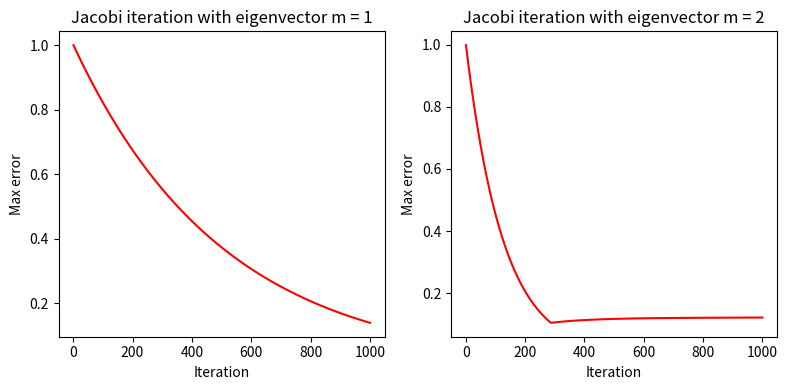
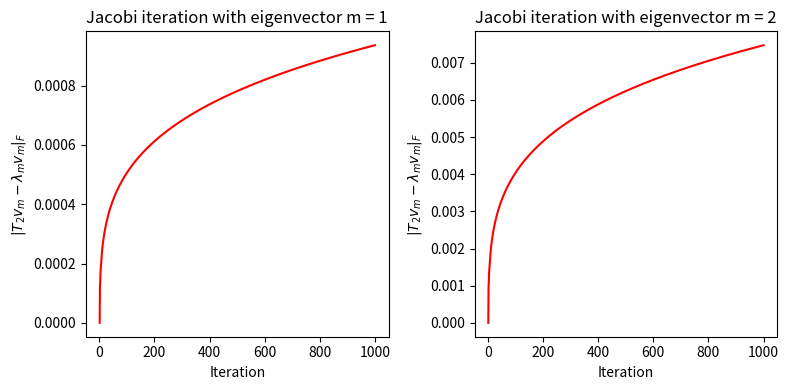
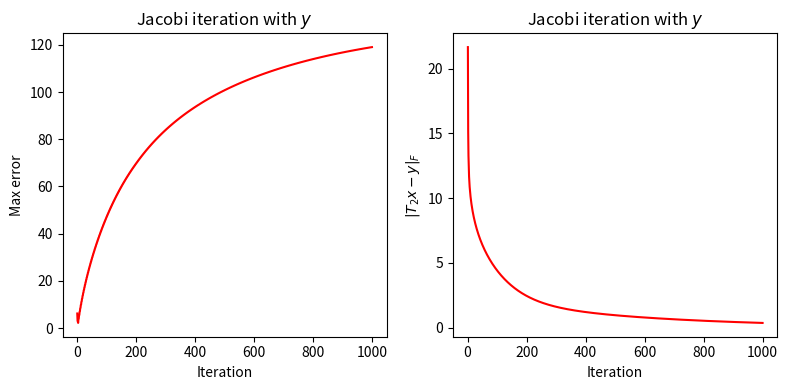

Python code for these plots, in order:
"""
    Problem 3. Iterative Method
        Consider now the specific case α = 2. The matrix T2 now corresponds to the second-order finite difference 
        approximation of Laplace equation. We want to solve the linear system
        
            T2x = λmvm (7)
            
        where vm is a sine mode. Since a sine mode is a linear combination of two Fourier modes with eigenvalue λm, 
        it is also an eigenvector and therefore is a trivial solution of equation (7). Implement the Jacobi iterative 
        scheme for 1000 iterations to solve for x (using N = 100) starting from x(0) = 0. Define the error of kth iteration 
        as 
            e(k) = max|x(∞)−x(k)| (8)
            
        where xn is the nth component of vector x and x(∞) = vm is the solution for k→∞.
        
        (1) Plot the error as a function of the iteration count for eigenvectors v1 and v2. What are the observed convergence rates?
        (2) How do the observed convergence rates compared to those you derived earlier?
        (3) Based on your findings, what do you expect the convergence rate will be for an arbitrary vector y= 0≤m≤N−1 ymvm?
"""

import numpy as np
import matplotlib.pyplot as plt
from scipy.sparse import lil_matrix

def compute_iteration_error(x_pred:np.ndarray, x_target:np.ndarray):
    err = np.max(np.abs(x_pred - x_target)).item()
    return err

def compute_fro_norm(A:np.ndarray, x:np.ndarray, lamda:float):
    err = np.linalg.norm(A@x - lamda * x, ord = 'fro', keepdims = False)
    return err

def generate_eigen_vec(m:int, N:int):
    v = np.array([np.exp(-1j * 2 * np.pi * i * m / N) for i in range(0,N)]).reshape(-1,1)
    return v

def generate_eigen_value(alpha:float, m:int, N:int):
    return alpha - 2 * np.cos(2 * np.pi * m / N)

def generate_Ta(alpha:float, N:int):
    Ta = lil_matrix((N, N))
    coeffs = [-1.0, alpha, -1.0]
    for offset, coeff in zip([-1, 0, 1], coeffs):
        Ta.setdiag(coeff, offset)

    M = np.eye(N) * alpha
    M_inv = np.eye(N) * 1 / alpha
    G = M_inv @ (M - Ta)
    return Ta, M_inv, G

if __name__ == "__main__":

    # Parameters
    n_iters = 1000
    N = 100
    alpha = 2.0
    x0 = np.zeros((N,1))
    x = np.copy(x0)

    Ta, M_inv, G = generate_Ta(alpha, N)

    # Jacobi iteration with m = 1
    v1 = np.imag(generate_eigen_vec(m = 1, N = N))
    l1 = generate_eigen_value(alpha, m = 1, N = N)
    b = l1 * v1
    Mv = M_inv @ b

    v1_err_list = []
    v1_fro_err_list = []

    for n_iter in range(n_iters):
        err = compute_iteration_error(x, v1)
        v1_err_list.append(err)
        v1_fro_err_list.append(compute_fro_norm(Ta, x, l1))
        x = G@x + Mv

    v1_Jacobi = np.copy(x)

    # Jacobi iteration with m = 2
    x = np.copy(x0)
    v2 = np.imag(generate_eigen_vec(m=2, N=N))
    l2 = generate_eigen_value(alpha, m=2, N=N)
    b = l2 * v2
    Mv = M_inv @ b

    v2_err_list = []
    v2_fro_err_list = []

    for n_iter in range(n_iters):
        err = compute_iteration_error(x, v2)
        v2_err_list.append(err)
        v2_fro_err_list.append(compute_fro_norm(Ta, x, l2))
        x = G @ x + Mv

    v2_Jacobi = np.copy(x)

    x_iters = np.array([i + 1 for i in range(n_iters)])
    v1_err = np.array(v1_err_list)
    v2_err = np.array(v2_err_list)

    p_v1 = np.polyfit(x_iters, np.log(v1_err), deg = 1)
    p_v2 = np.polyfit(x_iters, np.log(v2_err), deg = 1)

    rho_v1_observed = np.exp(p_v1[0])
    rho_v2_observed = np.exp(p_v2[0])

    # log(eps) / log(rho) = n
    print("Spectral radius observed in v1:",rho_v1_observed)
    print("Spectral radius observed in v2:",rho_v2_observed)

    # Plot Max error for problem (1)
    fig, axes = plt.subplots(1,2,figsize = (8,4))
    axes = axes.ravel()

    axes[0].plot(x_iters, v1_err, 'r')
    axes[0].set_xlabel("Iteration")
    axes[0].set_ylabel("Max error")
    axes[0].set_title(r"Jacobi iteration with eigenvector m = 1")

    axes[1].plot(x_iters, v2_err, "r")
    axes[1].set_xlabel("Iteration")
    axes[1].set_ylabel("Max error")
    axes[1].set_title(r"Jacobi iteration with eigenvector m = 2")

    fig.tight_layout()
    fig.savefig("./p3.png")

    # Plot Fro norm for checking Av = lv
    fig, axes = plt.subplots(1, 2, figsize=(8, 4))
    axes = axes.ravel()

    axes[0].plot(x_iters, v1_fro_err_list, "r")
    axes[0].set_xlabel("Iteration")
    axes[0].set_ylabel("$|T_2 v_m - \lambda_m v_m|_F$")
    axes[0].set_title(r"Jacobi iteration with eigenvector m = 1")

    axes[1].plot(x_iters, v2_fro_err_list, "r")
    axes[1].set_xlabel("Iteration")
    axes[1].set_ylabel("$|T_2 v_m - \lambda_m v_m|_F$")
    axes[1].set_title(r"Jacobi iteration with eigenvector m = 2")

    fig.tight_layout()
    fig.savefig("./p3_fro.png")

    # Arbitrary vector y to verify its convergence
    y = 0
    a = np.zeros(N)
    y_err_list = []
    y_fro_err_list = []

    for i in range(N):
        a[i] = np.random.rand(1)
        y += np.imag(generate_eigen_vec(m=i, N=N)) * a[i]

    # Use Jacobi iteration to solve Tx = y
    b = y
    Mv = M_inv @ b

    x = np.copy(x0)
    for n_iter in range(n_iters):
        err = compute_iteration_error(x, y)
        fro_err = np.linalg.norm(Ta@x-y, ord = 'fro', keepdims = False)
        y_err_list.append(err)
        y_fro_err_list.append(fro_err)
        x = G @ x + Mv

    fig, axes = plt.subplots(1, 2, figsize=(8, 4))
    axes = axes.ravel()

    axes[0].plot(x_iters, y_err_list, "r")
    axes[0].set_xlabel("Iteration")
    axes[0].set_ylabel("Max error")
    axes[0].set_title(r"Jacobi iteration with $y$")

    axes[1].plot(x_iters, y_fro_err_list, "r")
    axes[1].set_xlabel("Iteration")
    axes[1].set_ylabel("$|T_2 x - y|_F$")
    axes[1].set_title(r"Jacobi iteration with $y$")

    fig.tight_layout()
    fig.savefig("./p3_y.png")
